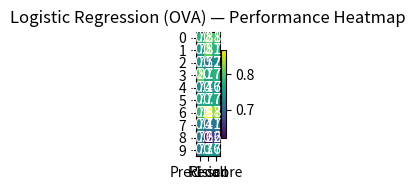

Generate this figure with matplotlib:
import matplotlib.pyplot as plt
import numpy as np

# Data
metrics = np.array([
    [0.78, 0.81, 0.80],  # 0
    [0.75, 0.81, 0.78],  # 1
    [0.75, 0.72, 0.74],  # 2
    [0.81, 0.77, 0.78],  # 3
    [0.74, 0.76, 0.75],  # 4
    [0.77, 0.77, 0.77],  # 5
    [0.79, 0.87, 0.83],  # 6
    [0.74, 0.71, 0.72],  # 7
    [0.72, 0.62, 0.67],  # 8
    [0.73, 0.76, 0.75],  # 9
])

fig, ax = plt.subplots(figsize=(1.1, 2))
im = ax.imshow(metrics,aspect='auto')

# Labels
ax.set_xticks(np.arange(3))
ax.set_yticks(np.arange(10))
ax.set_xticklabels(['Precision', 'Recall', 'F1-score'])
ax.set_yticklabels(range(10))

# Annotate cells
for i in range(10):
    for j in range(3):
        ax.text(j, i, f"{metrics[i, j]:.2f}",
                ha="center", va="center", color="white")

plt.colorbar(im)
plt.title("Logistic Regression (OVA) — Performance Heatmap")
plt.tight_layout()
plt.show()
